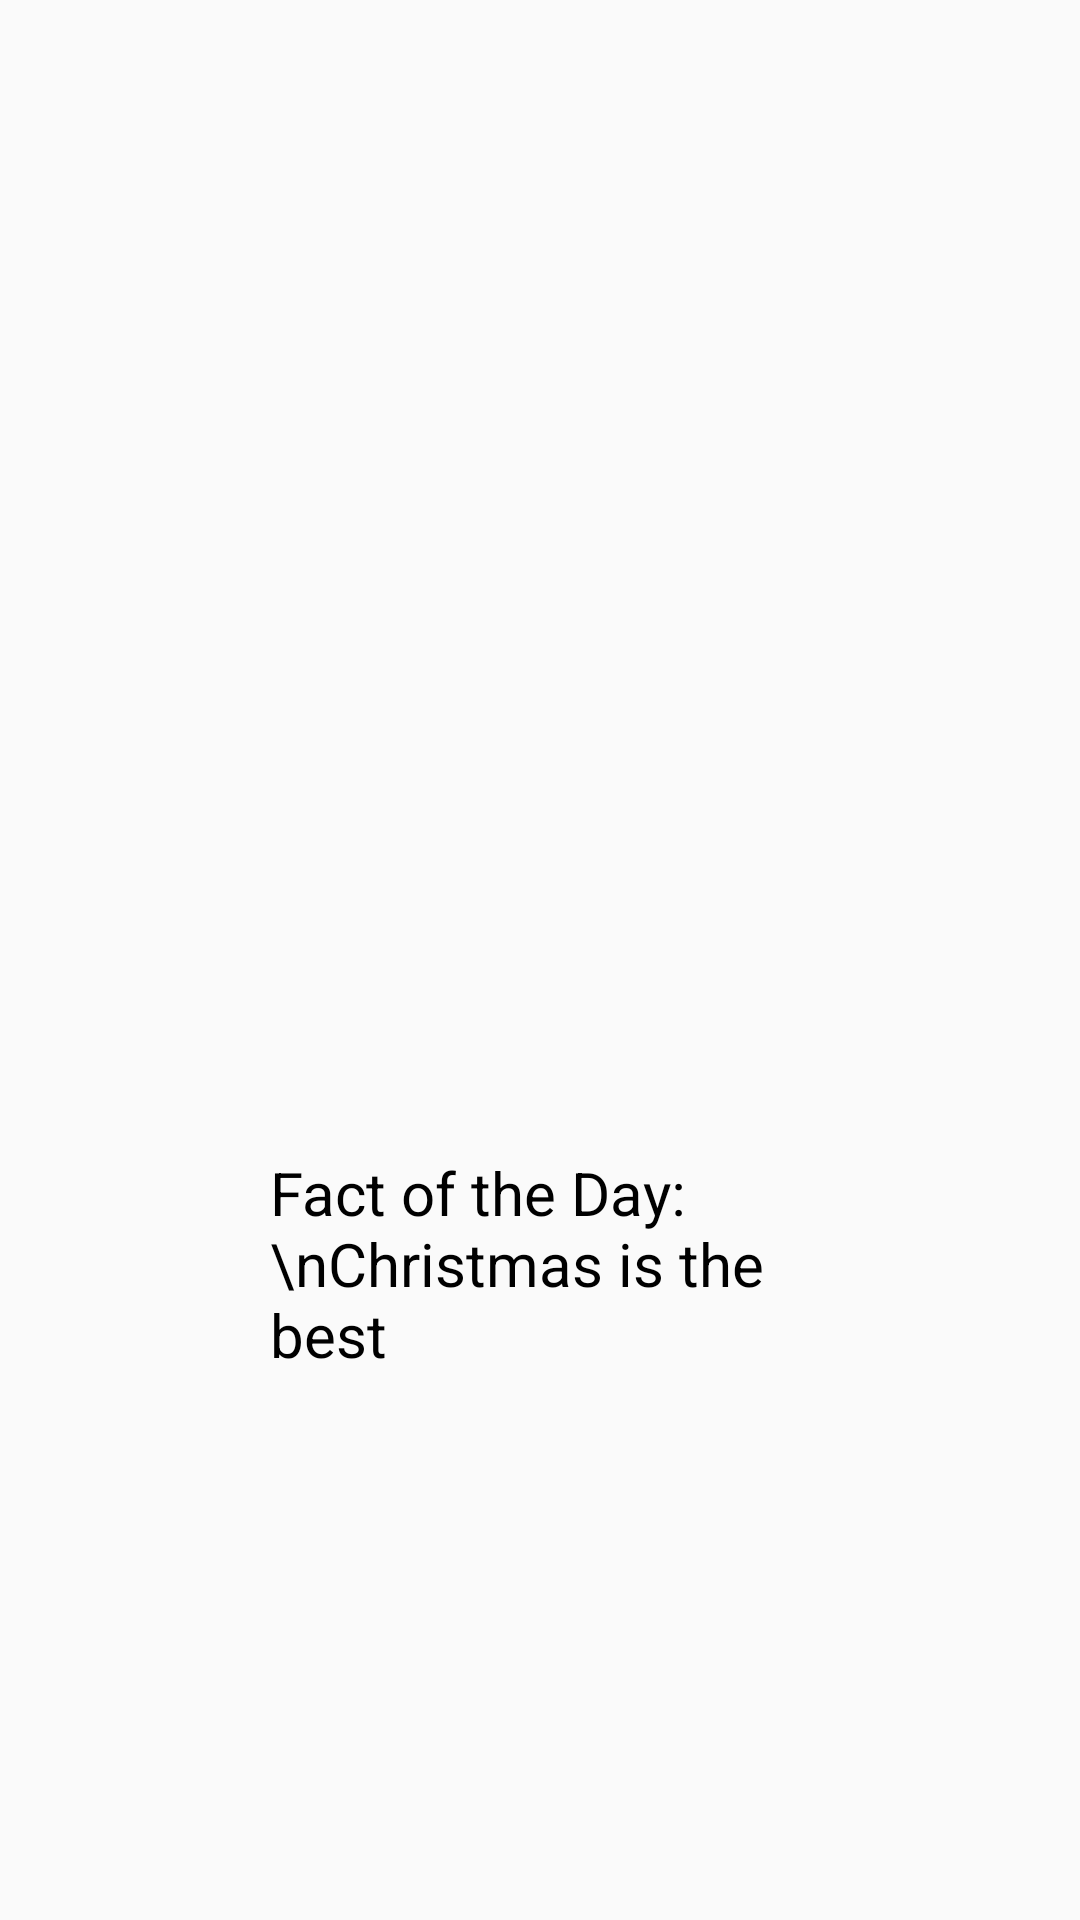

Produce the Android XML layout that renders to this screen, including the resource entries it uses.
<!-- AndroidManifest.xml: application theme AppTheme -->
<!-- res/layout/activity_transparent_fact.xml -->
<?xml version="1.0" encoding="utf-8"?>
<android.support.constraint.ConstraintLayout
    xmlns:android="http://schemas.android.com/apk/res/android"
    xmlns:app="http://schemas.android.com/apk/res-auto"
    xmlns:tools="http://schemas.android.com/tools"
    android:id="@+id/mainlayout"
    android:layout_width="match_parent"
    android:layout_height="match_parent"
    tools:context=".TransparentFact"
    android:orientation="vertical"
    android:onClick="closeActivity">

    <ImageView
        android:id="@+id/factOfTheDayImg"
        android:layout_width="0dp"
        android:layout_height="0dp"
        android:scaleType="centerCrop"
        android:contentDescription="Hat"
        app:layout_constraintDimensionRatio="h,10:13"
        app:layout_constraintLeft_toLeftOf="@+id/hatleft"
        app:layout_constraintRight_toRightOf="@+id/hatright"
        app:layout_constraintTop_toTopOf="@+id/hattop"
        app:layout_constraintBottom_toBottomOf="@+id/hatbottom"
        app:srcCompat="@drawable/snowmannobuttons"
        tools:layout_constraintLeft_creator="1"
        app:layout_constraintTop_toBottomOf="@+id/treeguidelinetop" />
    <TextView
        android:id="@+id/factOfTheDay"
        android:layout_width="0dp"
        android:layout_height="0dp"
        android:contentDescription="Fact of the day"
        app:layout_constraintLeft_toLeftOf="@+id/factleft"
        app:layout_constraintRight_toRightOf="@+id/factright"
        app:layout_constraintTop_toTopOf="@+id/facttop"
        app:layout_constraintBottom_toBottomOf="@+id/hatbottom"
        android:text="Fact of the Day:\nChristmas is the best"
        android:textColor="#000000"
        android:textSize="20dp"
        tools:layout_constraintLeft_creator="1"
        app:layout_constraintTop_toBottomOf="@+id/treeguidelinetop" />

    <android.support.constraint.Guideline
        android:layout_width="wrap_content"
        android:layout_height="wrap_content"
        android:id="@+id/hatleft"
        app:layout_constraintGuide_percent="0.05"
        android:orientation="vertical" />
    <android.support.constraint.Guideline
        android:layout_width="wrap_content"
        android:layout_height="wrap_content"
        android:id="@+id/hatright"
        app:layout_constraintGuide_percent="0.95"
        android:orientation="vertical" />
    <android.support.constraint.Guideline
        android:layout_width="wrap_content"
        android:layout_height="wrap_content"
        android:id="@+id/hattop"
        app:layout_constraintGuide_percent=".05"
        android:orientation="horizontal" />

    <android.support.constraint.Guideline
        android:layout_width="wrap_content"
        android:layout_height="wrap_content"
        android:id="@+id/hatbottom"
        app:layout_constraintGuide_percent=".95"
        android:orientation="horizontal" />

    <android.support.constraint.Guideline
        android:layout_width="wrap_content"
        android:layout_height="wrap_content"
        android:id="@+id/factleft"
        app:layout_constraintGuide_percent="0.25"
        android:orientation="vertical" />
    <android.support.constraint.Guideline
        android:layout_width="wrap_content"
        android:layout_height="wrap_content"
        android:id="@+id/factright"
        app:layout_constraintGuide_percent="0.75"
        android:orientation="vertical" />
    <android.support.constraint.Guideline
        android:layout_width="wrap_content"
        android:layout_height="wrap_content"
        android:id="@+id/facttop"
        app:layout_constraintGuide_percent=".6"
        android:orientation="horizontal" />
</android.support.constraint.ConstraintLayout>
<!-- resources referenced by this layout -->
<resources>
  <!-- drawable snowmannobuttons: png bitmap (drawable, 80853 bytes) -->
  <style name="AppTheme" parent="Theme.AppCompat.Light.DarkActionBar">
          
          <item name="colorPrimary">@color/colorPrimary</item>
          <item name="colorPrimaryDark">@color/colorPrimaryDark</item>
          <item name="colorAccent">@color/colorAccent</item>
      </style>
  <!-- not gathered from this repository: default colours our renderer supplied (Android Studio template values) -->
  <color name="colorPrimary">#FF6200EE</color>
  <color name="colorPrimaryDark">#FF3700B3</color>
  <color name="colorAccent">#FF03DAC5</color>
</resources>
